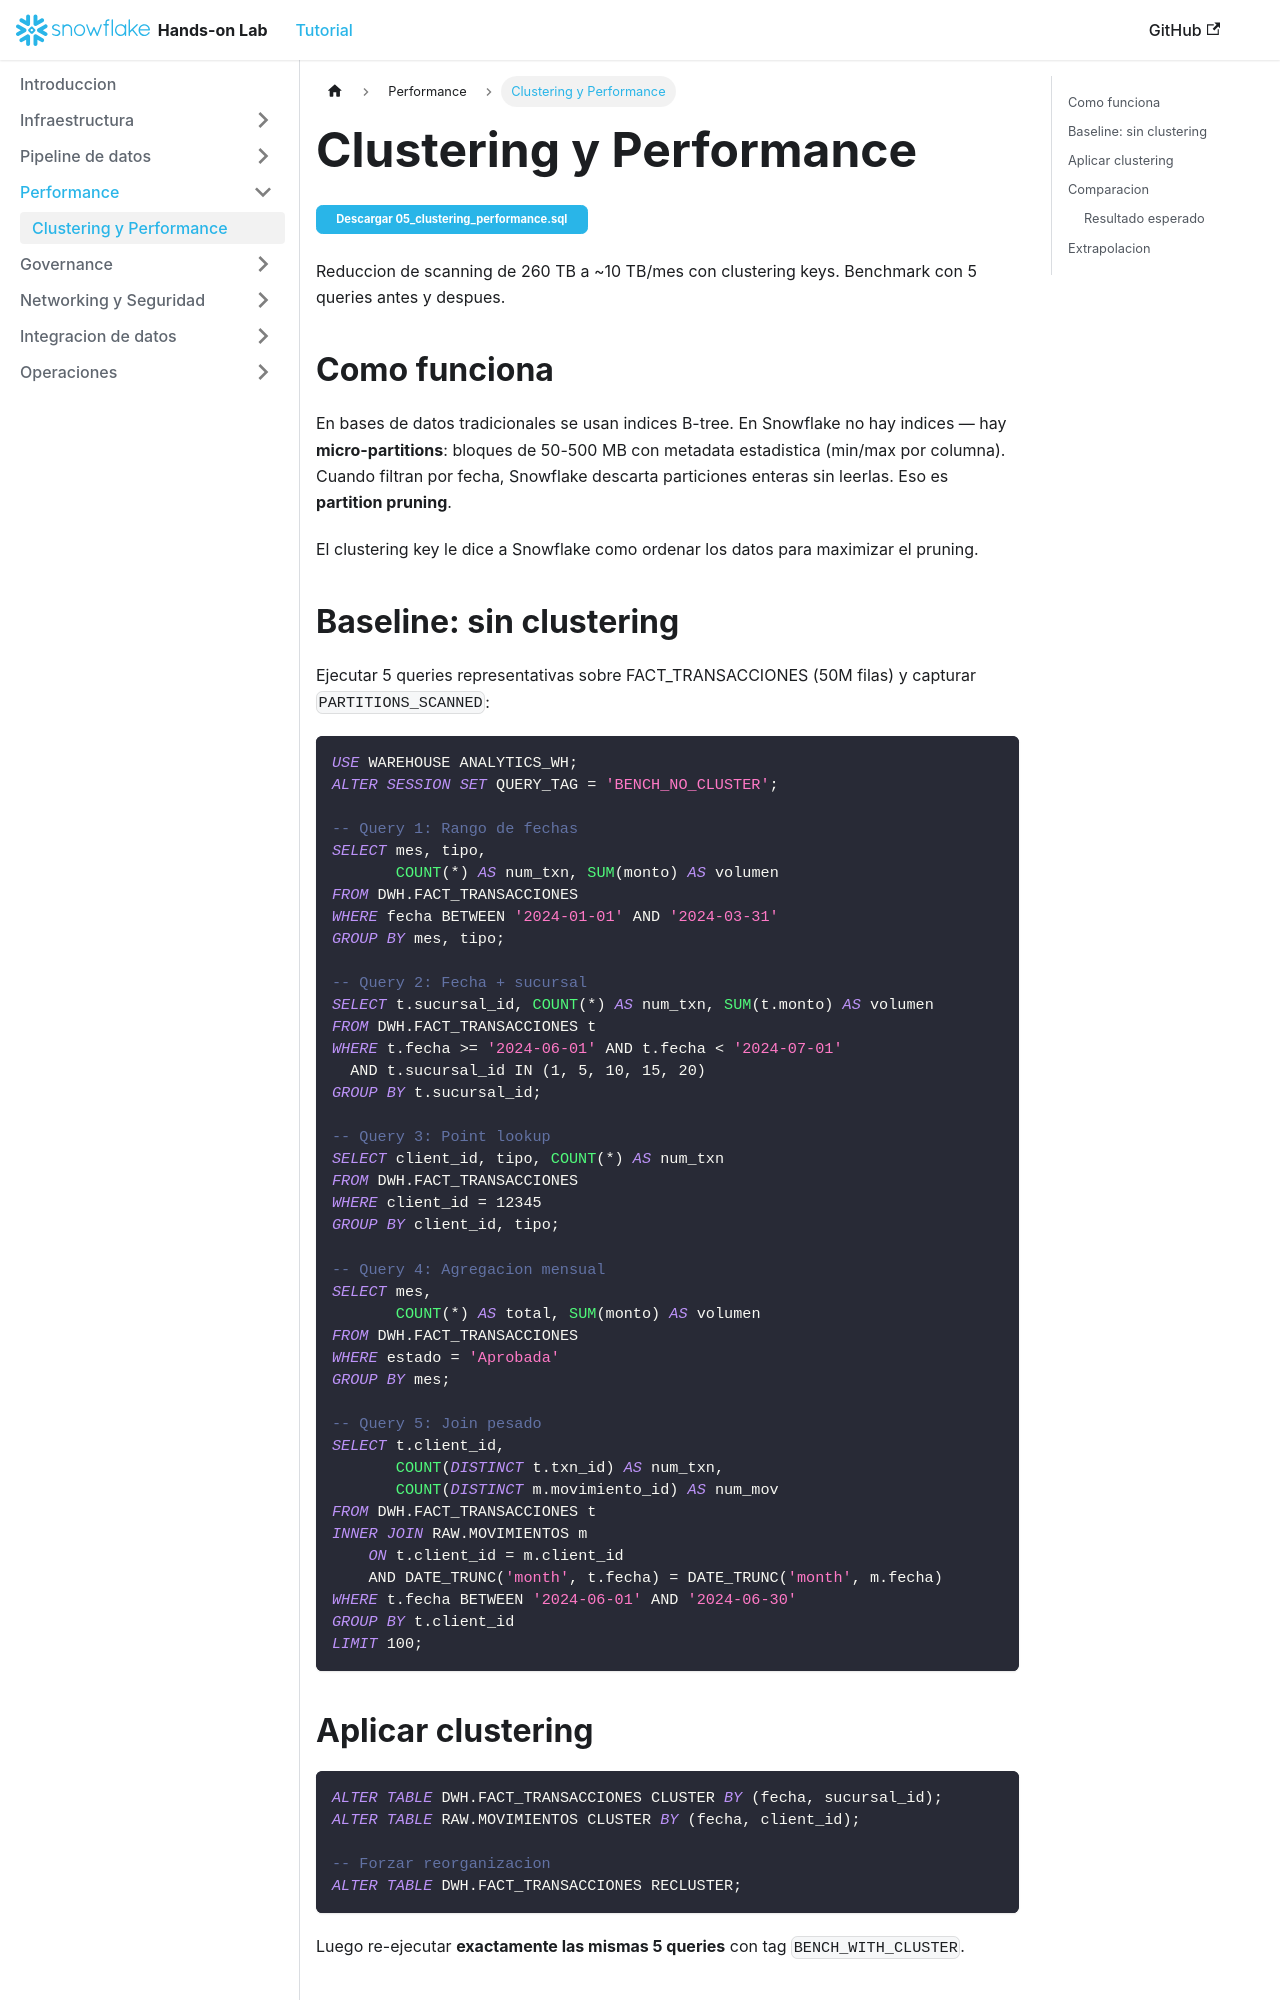

repository: sfc-gh-jocastillo/mssqltosnowflake-migration-hol · page: tutorial/clustering/index.html · generator: docusaurus

---
sidebar_position: 7
---

# Clustering y Performance

<a href="/mssqltosnowflake-migration-hol/downloads/05_clustering_performance.sql" download="05_clustering_performance.sql" class="button button--primary button--sm" style={{marginBottom: "1.5rem", display: "inline-block"}}>Descargar 05_clustering_performance.sql</a>


Reduccion de scanning de 260 TB a ~10 TB/mes con clustering keys. Benchmark con 5 queries antes y despues.

## Como funciona

En bases de datos tradicionales se usan indices B-tree. En Snowflake no hay indices — hay **micro-partitions**: bloques de 50-500 MB con metadata estadistica (min/max por columna). Cuando filtran por fecha, Snowflake descarta particiones enteras sin leerlas. Eso es **partition pruning**.

El clustering key le dice a Snowflake como ordenar los datos para maximizar el pruning.

## Baseline: sin clustering

Ejecutar 5 queries representativas sobre FACT_TRANSACCIONES (50M filas) y capturar `PARTITIONS_SCANNED`:

```sql
USE WAREHOUSE ANALYTICS_WH;
ALTER SESSION SET QUERY_TAG = 'BENCH_NO_CLUSTER';

-- Query 1: Rango de fechas
SELECT mes, tipo,
       COUNT(*) AS num_txn, SUM(monto) AS volumen
FROM DWH.FACT_TRANSACCIONES
WHERE fecha BETWEEN '2024-01-01' AND '2024-03-31'
GROUP BY mes, tipo;

-- Query 2: Fecha + sucursal
SELECT t.sucursal_id, COUNT(*) AS num_txn, SUM(t.monto) AS volumen
FROM DWH.FACT_TRANSACCIONES t
WHERE t.fecha >= '2024-06-01' AND t.fecha < '2024-07-01'
  AND t.sucursal_id IN (1, 5, 10, 15, 20)
GROUP BY t.sucursal_id;

-- Query 3: Point lookup
SELECT client_id, tipo, COUNT(*) AS num_txn
FROM DWH.FACT_TRANSACCIONES
WHERE client_id = 12345
GROUP BY client_id, tipo;

-- Query 4: Agregacion mensual
SELECT mes,
       COUNT(*) AS total, SUM(monto) AS volumen
FROM DWH.FACT_TRANSACCIONES
WHERE estado = 'Aprobada'
GROUP BY mes;

-- Query 5: Join pesado
SELECT t.client_id,
       COUNT(DISTINCT t.txn_id) AS num_txn,
       COUNT(DISTINCT m.movimiento_id) AS num_mov
FROM DWH.FACT_TRANSACCIONES t
INNER JOIN RAW.MOVIMIENTOS m
    ON t.client_id = m.client_id
    AND DATE_TRUNC('month', t.fecha) = DATE_TRUNC('month', m.fecha)
WHERE t.fecha BETWEEN '2024-06-01' AND '2024-06-30'
GROUP BY t.client_id
LIMIT 100;
```
